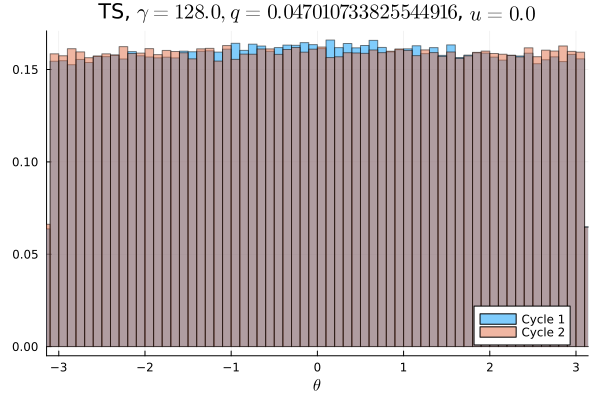

Source data for this figure (header and first rows):
Cycle 1, Cycle 2
0.009684, 0.009966
0.009691, 0.009975
0.00985, 0.009859
0.009581, 0.009912
0.009684, 0.01038
0.009406, 0.009931
0.009953, 0.009966
0.009825, 0.009872
0.009494, 0.009938
0.009975, 0.009806
0.009844, 0.009947
0.009869, 0.01006
0.009725, 0.009884
0.009881, 0.009912
0.009897, 0.01027
0.01004, 0.009894
0.009859, 0.009919
0.01003, 0.01005
0.009681, 0.01025
0.009991, 0.009944
0.009766, 0.0099
0.009987, 0.01023
0.009725, 0.009853
0.009962, 0.009975
0.01005, 0.01007
0.009797, 0.01009
0.01009, 0.009888
0.01002, 0.009844
0.009803, 0.01019
0.01018, 0.009962
0.01012, 0.01029
0.01014, 0.009706
0.009866, 0.009909
0.01023, 0.01024
0.01015, 0.009756
0.01049, 0.009781
0.009962, 0.01001
0.01022, 0.01006
0.01032, 0.009987
0.009994, 0.01
0.01039, 0.01018
0.00995, 0.01004
0.01009, 0.009953
0.01025, 0.01005
0.01032, 0.009912
0.01028, 0.01042
0.01024, 0.009972
0.01031, 0.01021
0.01035, 0.009938
0.01021, 0.01013
0.0102, 0.01026
0.01015, 0.009881
0.01057, 0.009866
0.01025, 0.01012
0.01008, 0.009638
0.01045, 0.01007
0.01005, 0.009953
0.01025, 0.01006
0.01012, 0.01004
0.01041, 0.009884
... 40 more rows
